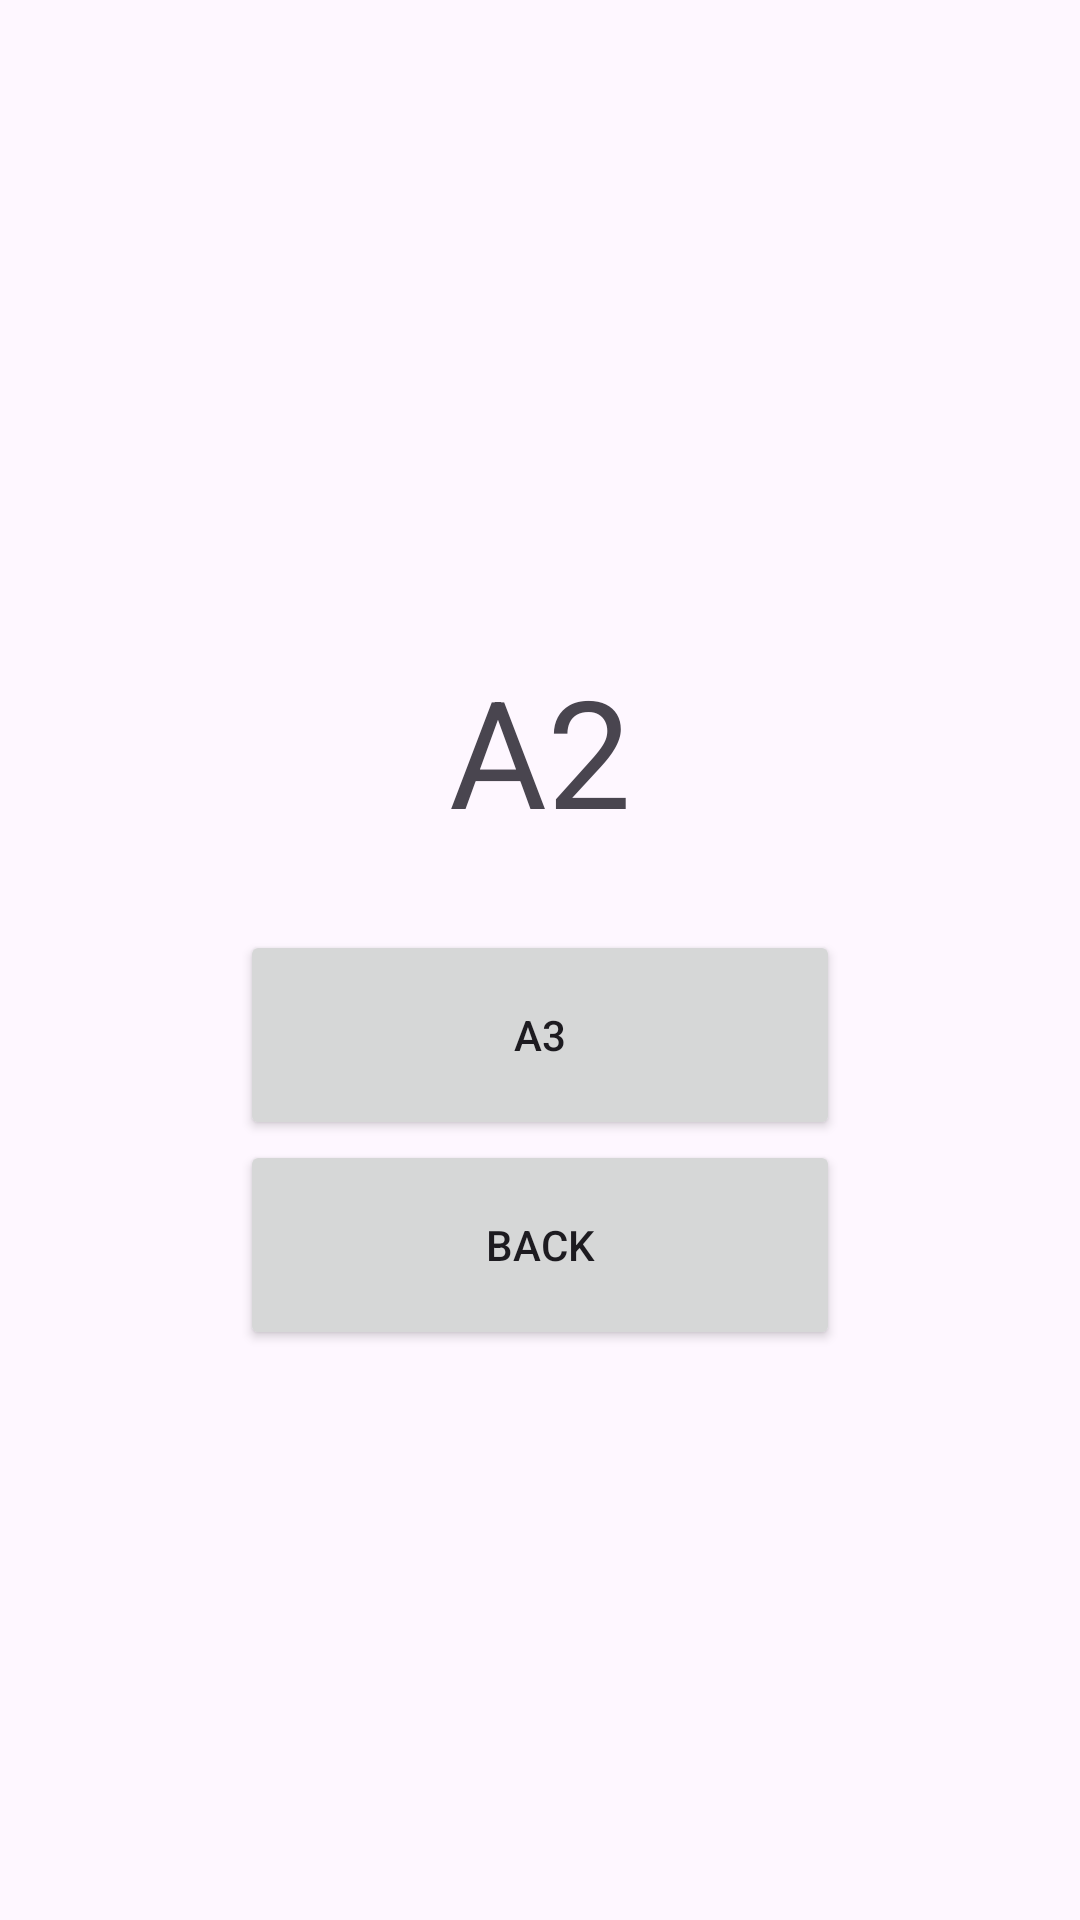

The Android layout XML behind this screen, and the referenced resources:
<!-- AndroidManifest.xml: application theme Theme.MyMeow -->
<!-- res/layout/activity_main2.xml -->
<?xml version="1.0" encoding="utf-8"?>
<LinearLayout
    xmlns:android="http://schemas.android.com/apk/res/android"
    xmlns:tools="http://schemas.android.com/tools"
    xmlns:app="http://schemas.android.com/apk/res-auto"
    android:layout_width="match_parent"
    android:layout_height="match_parent"
    android:gravity="center"
    android:orientation="vertical"
    tools:context=".MainActivity2">

    <TextView
        android:id="@+id/TV"
        android:layout_width="match_parent"
        android:layout_height="120dp"
        android:gravity="center"
        android:text="A2"
        android:textSize="50dp">

    </TextView>
    <Button
        android:id="@+id/A32"
        android:layout_width="200dp"
        android:layout_height="70dp"
        android:gravity="center"
        android:text="A3">

    </Button>


    <Button
        android:id="@+id/Back"
        android:layout_width="200dp"
        android:layout_height="70dp"
        android:gravity="center"
        android:text="Back">

    </Button>

</LinearLayout>
<!-- resources referenced by this layout -->
<resources>
  <style name="Theme.MyMeow" parent="Base.Theme.MyMeow" />
  <style name="Base.Theme.MyMeow" parent="Theme.Material3.DayNight.NoActionBar">
          
          
      </style>
</resources>
